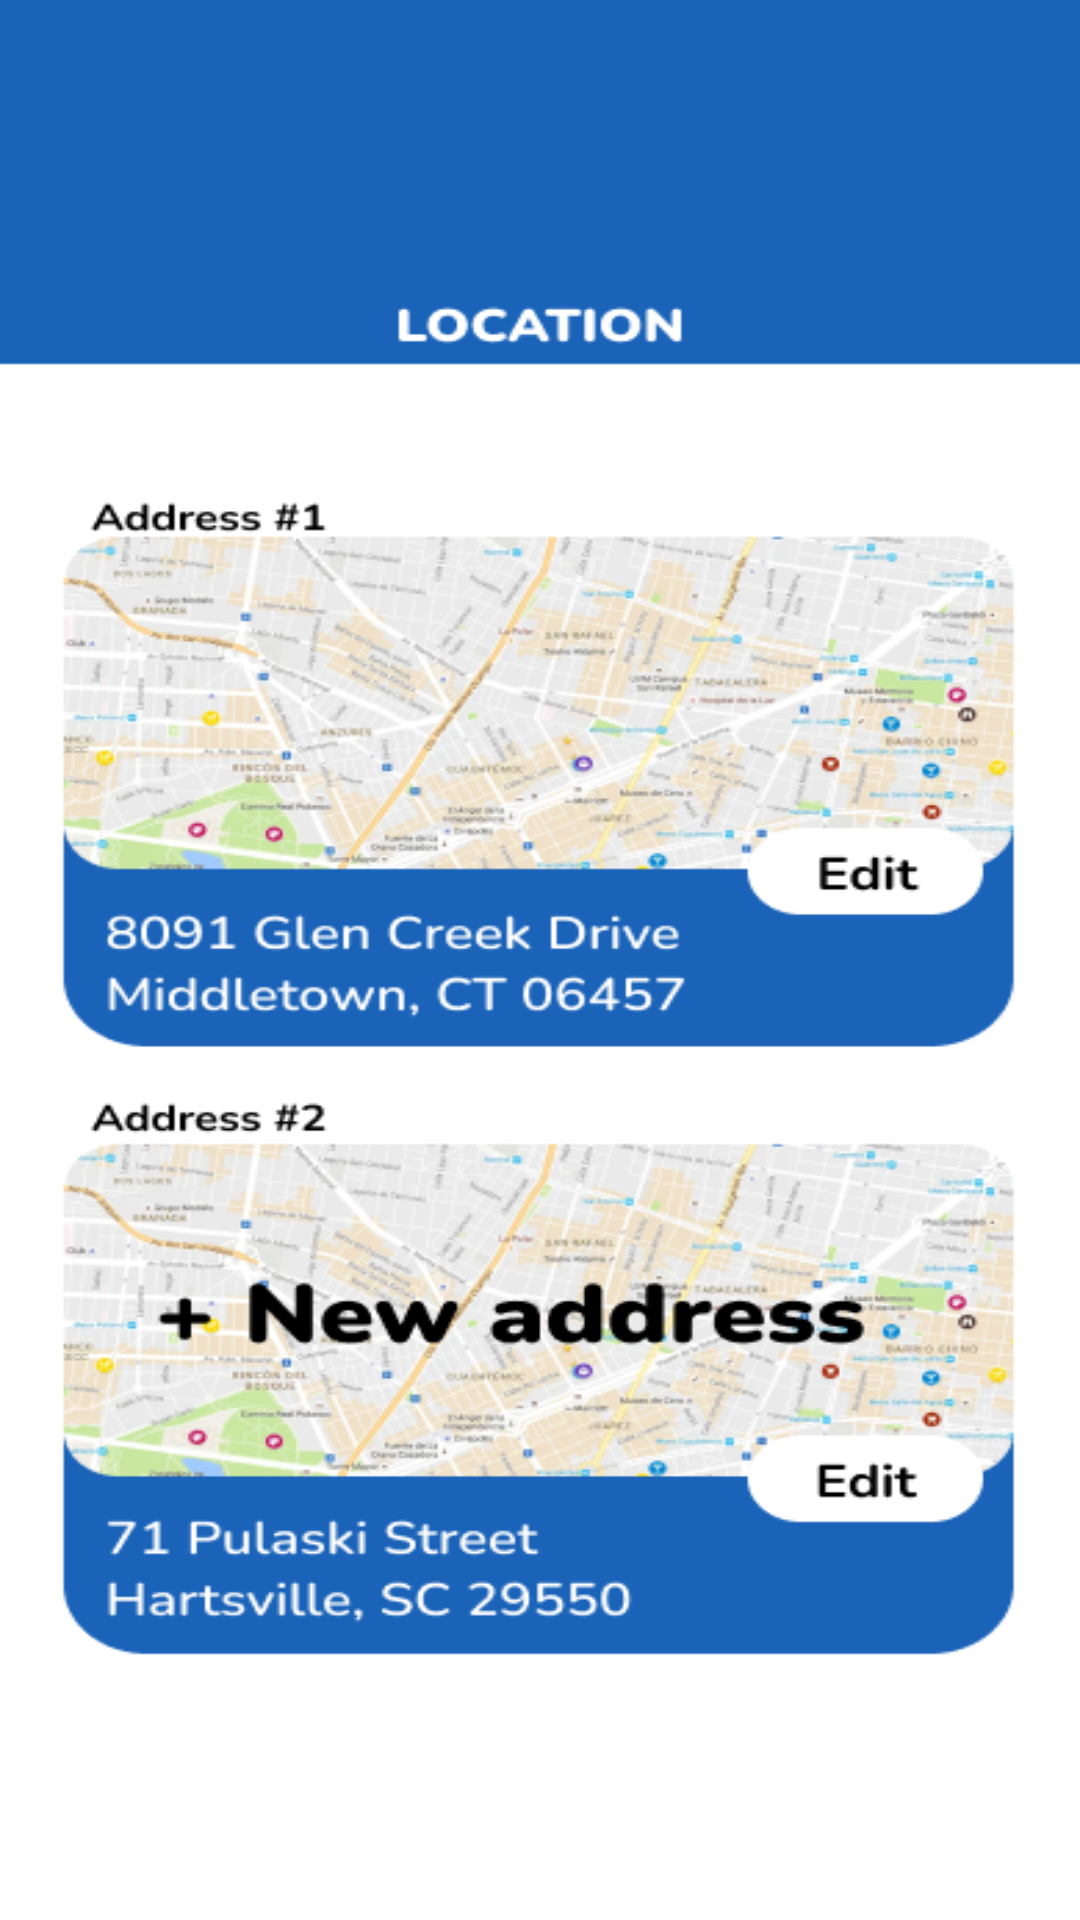

Layout XML and referenced resources for this Android screen:
<!-- AndroidManifest.xml: application theme Theme.MEDVISOR -->
<!-- res/layout/activity_location_screen.xml -->
<?xml version="1.0" encoding="utf-8"?>
<androidx.constraintlayout.widget.ConstraintLayout xmlns:android="http://schemas.android.com/apk/res/android"
    xmlns:app="http://schemas.android.com/apk/res-auto"
    xmlns:tools="http://schemas.android.com/tools"
    android:id="@+id/main"
    android:layout_width="match_parent"
    android:layout_height="match_parent"
    android:background="@drawable/locationpicture"
    android:scaleType="centerCrop"
    tools:context=".location_screen">

</androidx.constraintlayout.widget.ConstraintLayout>
<!-- resources referenced by this layout -->
<resources>
  <!-- drawable locationpicture: png bitmap (drawable, 211092 bytes) -->
  <style name="Theme.MEDVISOR" parent="Base.Theme.MEDVISOR" />
  <style name="Base.Theme.MEDVISOR" parent="Theme.Material3.DayNight.NoActionBar">
          
          
      </style>
</resources>
